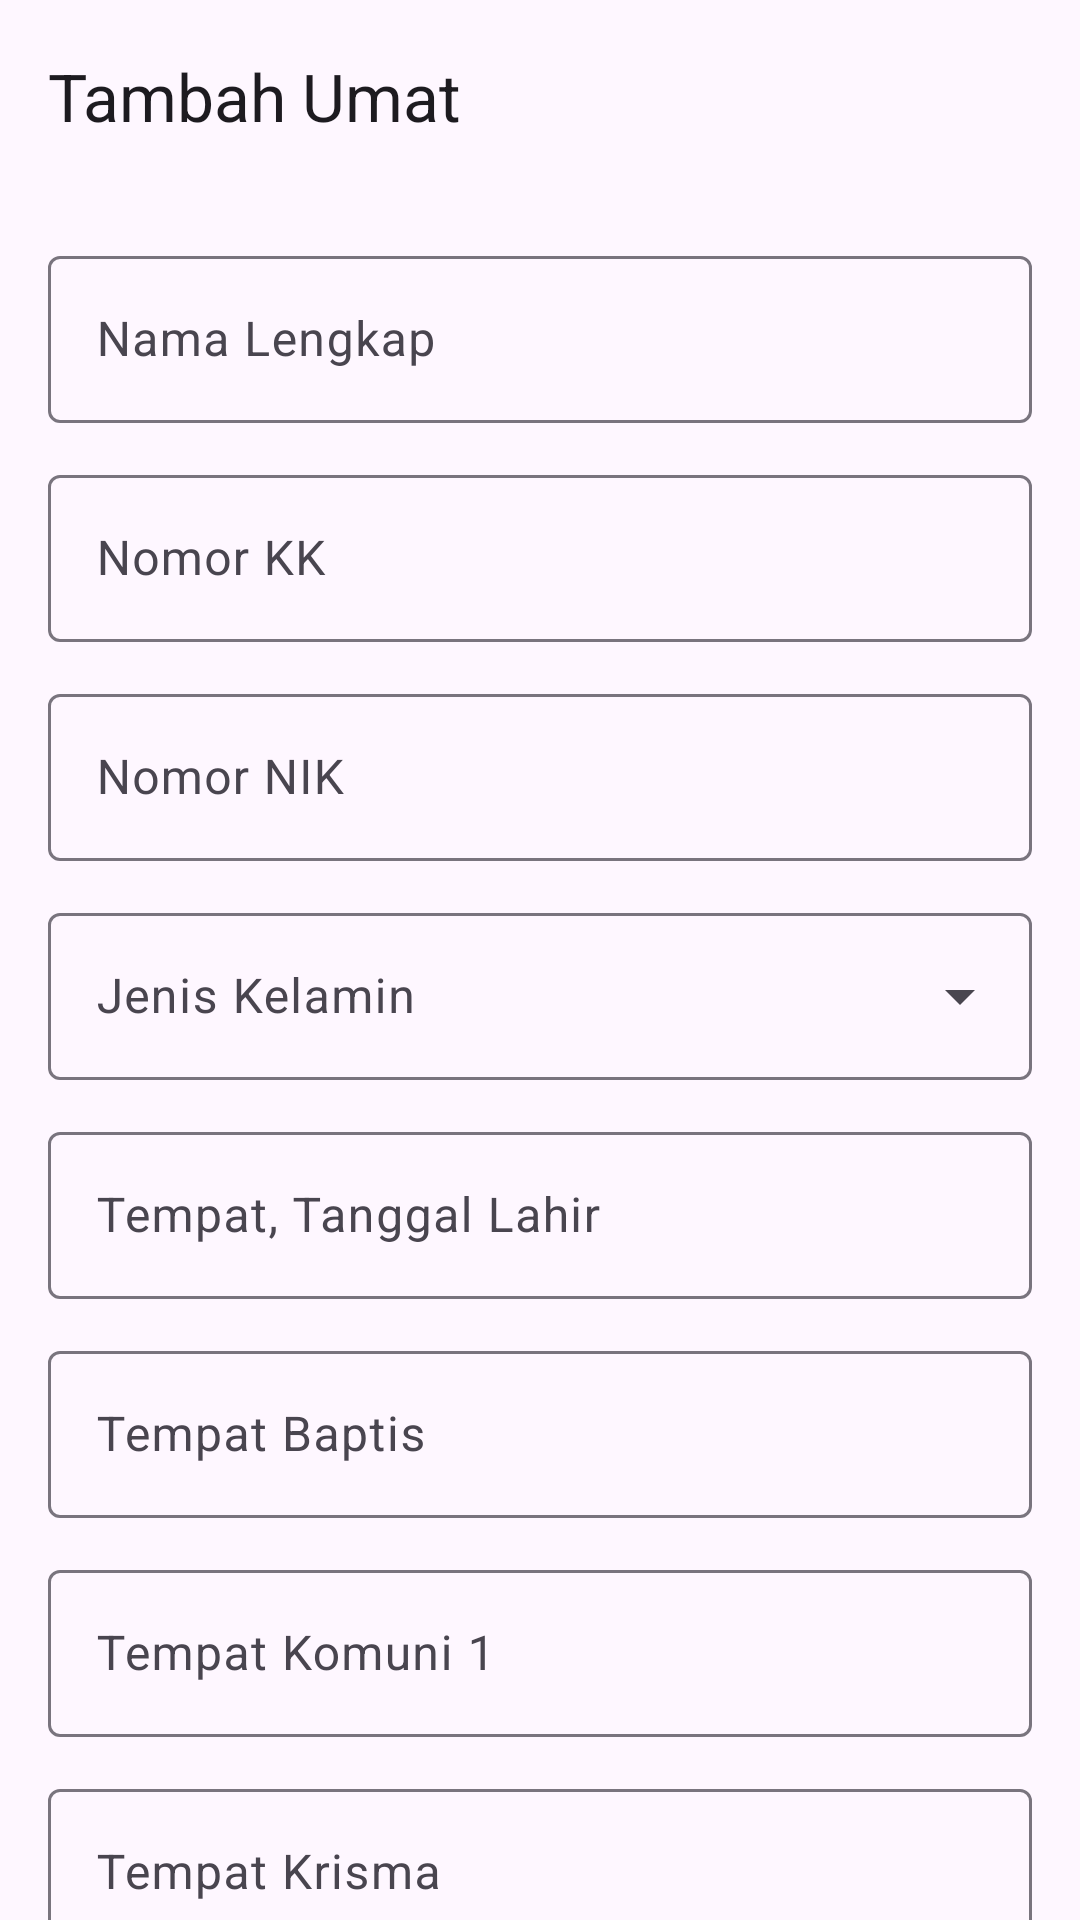

This screen was rendered from an Android layout file. Write that file and the resources it references.
<!-- AndroidManifest.xml: application theme Theme.Census -->
<!-- res/layout/activity_add_edit.xml -->
<?xml version="1.0" encoding="utf-8"?>
<androidx.coordinatorlayout.widget.CoordinatorLayout
    xmlns:android="http://schemas.android.com/apk/res/android"
    xmlns:app="http://schemas.android.com/apk/res-auto"
    android:layout_width="match_parent"
    android:layout_height="match_parent"
    android:background="?attr/colorSurface">

    <com.google.android.material.appbar.AppBarLayout
        android:layout_width="match_parent"
        android:layout_height="wrap_content">

        <com.google.android.material.appbar.MaterialToolbar
            android:id="@+id/toolbar"
            android:layout_width="match_parent"
            android:layout_height="?attr/actionBarSize"
            app:navigationIcon="@drawable/ic_back"
            app:title="Tambah Umat"/>

    </com.google.android.material.appbar.AppBarLayout>

    <androidx.core.widget.NestedScrollView
        android:layout_width="match_parent"
        android:layout_height="match_parent"
        app:layout_behavior="@string/appbar_scrolling_view_behavior">

        <LinearLayout
            android:layout_width="match_parent"
            android:layout_height="wrap_content"
            android:orientation="vertical"
            android:padding="16dp">

            <com.google.android.material.textfield.TextInputLayout
                style="@style/Widget.Material3.TextInputLayout.OutlinedBox"
                android:layout_width="match_parent"
                android:layout_height="wrap_content"
                android:layout_marginBottom="12dp"
                android:hint="Nama Lengkap">
                <com.google.android.material.textfield.TextInputEditText
                    android:id="@+id/etNama"
                    android:layout_width="match_parent"
                    android:layout_height="wrap_content"
                    android:inputType="textPersonName|textCapWords"/>
            </com.google.android.material.textfield.TextInputLayout>

            <com.google.android.material.textfield.TextInputLayout
                style="@style/Widget.Material3.TextInputLayout.OutlinedBox"
                android:layout_width="match_parent"
                android:layout_height="wrap_content"
                android:layout_marginBottom="12dp"
                android:hint="Nomor KK">
                <com.google.android.material.textfield.TextInputEditText
                    android:id="@+id/etNomorKK"
                    android:layout_width="match_parent"
                    android:layout_height="wrap_content"
                    android:inputType="number"/>
            </com.google.android.material.textfield.TextInputLayout>

            <com.google.android.material.textfield.TextInputLayout
                style="@style/Widget.Material3.TextInputLayout.OutlinedBox"
                android:layout_width="match_parent"
                android:layout_height="wrap_content"
                android:layout_marginBottom="12dp"
                android:hint="Nomor NIK">
                <com.google.android.material.textfield.TextInputEditText
                    android:id="@+id/etNomorNIK"
                    android:layout_width="match_parent"
                    android:layout_height="wrap_content"
                    android:inputType="number"/>
            </com.google.android.material.textfield.TextInputLayout>

            <com.google.android.material.textfield.TextInputLayout
                style="@style/Widget.Material3.TextInputLayout.OutlinedBox.ExposedDropdownMenu"
                android:layout_width="match_parent"
                android:layout_height="wrap_content"
                android:layout_marginBottom="12dp"
                android:hint="Jenis Kelamin">
                <AutoCompleteTextView
                    android:id="@+id/etJenisKelamin"
                    android:layout_width="match_parent"
                    android:layout_height="wrap_content"
                    android:focusable="false"
                    android:inputType="none"/>
            </com.google.android.material.textfield.TextInputLayout>

            <com.google.android.material.textfield.TextInputLayout
                style="@style/Widget.Material3.TextInputLayout.OutlinedBox"
                android:layout_width="match_parent"
                android:layout_height="wrap_content"
                android:layout_marginBottom="12dp"
                android:hint="Tempat, Tanggal Lahir">
                <com.google.android.material.textfield.TextInputEditText
                    android:id="@+id/etTempatTanggalLahir"
                    android:layout_width="match_parent"
                    android:layout_height="wrap_content"
                    android:inputType="textCapWords"/>
            </com.google.android.material.textfield.TextInputLayout>

            <com.google.android.material.textfield.TextInputLayout
                style="@style/Widget.Material3.TextInputLayout.OutlinedBox"
                android:layout_width="match_parent"
                android:layout_height="wrap_content"
                android:layout_marginBottom="12dp"
                android:hint="Tempat Baptis">
                <com.google.android.material.textfield.TextInputEditText
                    android:id="@+id/etTempatBaptis"
                    android:layout_width="match_parent"
                    android:layout_height="wrap_content"
                    android:inputType="textCapWords"/>
            </com.google.android.material.textfield.TextInputLayout>

            <com.google.android.material.textfield.TextInputLayout
                style="@style/Widget.Material3.TextInputLayout.OutlinedBox"
                android:layout_width="match_parent"
                android:layout_height="wrap_content"
                android:layout_marginBottom="12dp"
                android:hint="Tempat Komuni 1">
                <com.google.android.material.textfield.TextInputEditText
                    android:id="@+id/etTempatKomuni"
                    android:layout_width="match_parent"
                    android:layout_height="wrap_content"
                    android:inputType="textCapWords"/>
            </com.google.android.material.textfield.TextInputLayout>

            <com.google.android.material.textfield.TextInputLayout
                style="@style/Widget.Material3.TextInputLayout.OutlinedBox"
                android:layout_width="match_parent"
                android:layout_height="wrap_content"
                android:layout_marginBottom="12dp"
                android:hint="Tempat Krisma">
                <com.google.android.material.textfield.TextInputEditText
                    android:id="@+id/etTempatKrisma"
                    android:layout_width="match_parent"
                    android:layout_height="wrap_content"
                    android:inputType="textCapWords"/>
            </com.google.android.material.textfield.TextInputLayout>

            <com.google.android.material.textfield.TextInputLayout
                style="@style/Widget.Material3.TextInputLayout.OutlinedBox"
                android:layout_width="match_parent"
                android:layout_height="wrap_content"
                android:layout_marginBottom="12dp"
                android:hint="Tanggal Menikah">
                <com.google.android.material.textfield.TextInputEditText
                    android:id="@+id/etTanggalMenikah"
                    android:layout_width="match_parent"
                    android:layout_height="wrap_content"
                    android:inputType="textCapWords"/>
            </com.google.android.material.textfield.TextInputLayout>

            <com.google.android.material.textfield.TextInputLayout
                style="@style/Widget.Material3.TextInputLayout.OutlinedBox"
                android:layout_width="match_parent"
                android:layout_height="wrap_content"
                android:layout_marginBottom="12dp"
                android:hint="Tinggal di APMR Tahun">
                <com.google.android.material.textfield.TextInputEditText
                    android:id="@+id/etTinggalDiApmr"
                    android:layout_width="match_parent"
                    android:layout_height="wrap_content"
                    android:inputType="textCapWords"/>
            </com.google.android.material.textfield.TextInputLayout>

            <com.google.android.material.textfield.TextInputLayout
                style="@style/Widget.Material3.TextInputLayout.OutlinedBox"
                android:layout_width="match_parent"
                android:layout_height="wrap_content"
                android:layout_marginBottom="24dp"
                android:hint="Berkas">
                <com.google.android.material.textfield.TextInputEditText
                    android:id="@+id/etBerkas"
                    android:layout_width="match_parent"
                    android:layout_height="wrap_content"
                    android:inputType="textCapWords"/>
            </com.google.android.material.textfield.TextInputLayout>

            <com.google.android.material.button.MaterialButton
                android:id="@+id/btnSimpan"
                android:layout_width="match_parent"
                android:layout_height="56dp"
                android:text="Simpan"/>

        </LinearLayout>

    </androidx.core.widget.NestedScrollView>

</androidx.coordinatorlayout.widget.CoordinatorLayout>
<!-- resources referenced by this layout -->
<resources>
  <style name="Theme.Census" parent="Theme.Material3.DayNight.NoActionBar">
          <item name="colorPrimary">@color/purple_500</item>
          <item name="colorOnPrimary">@color/white</item>
          <item name="colorSecondary">@color/teal_200</item>
          <item name="colorOnSecondary">@color/black</item>
          <item name="android:windowTranslucentStatus">false</item>
          <item name="android:windowDrawsSystemBarBackgrounds">true</item>
          <item name="android:statusBarColor">?attr/colorSurface</item>
      </style>
  <!-- not gathered from this repository: default colours our renderer supplied (Android Studio template values) -->
  <color name="purple_500">#FF6200EE</color>
  <color name="teal_200">#FF03DAC5</color>
  <color name="black">#FF000000</color>
  <color name="white">#FFFFFFFF</color>
</resources>
